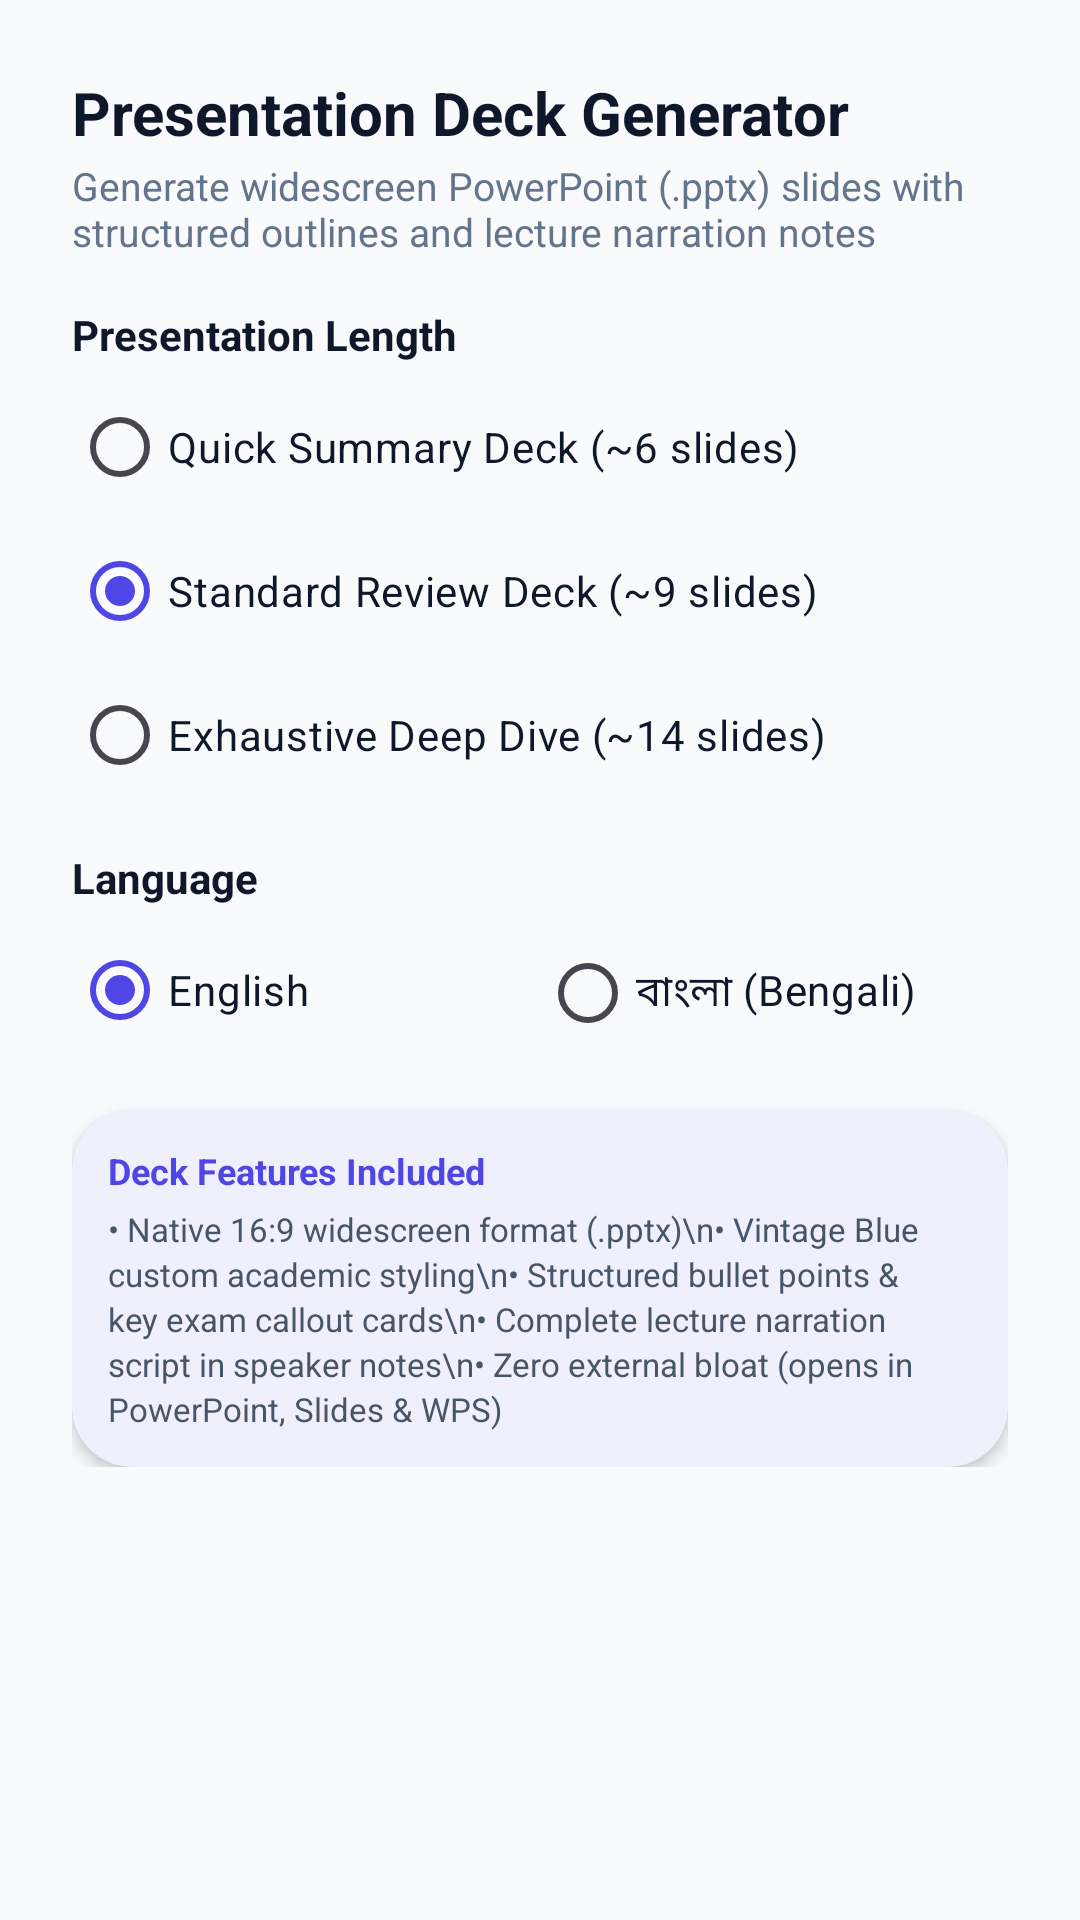

Layout XML and referenced resources for this Android screen:
<!-- AndroidManifest.xml: application theme Theme.ExamPrepAI -->
<!-- res/layout/dialog_generate_slides_options.xml -->
<?xml version="1.0" encoding="utf-8"?>
<androidx.core.widget.NestedScrollView xmlns:android="http://schemas.android.com/apk/res/android"
    xmlns:app="http://schemas.android.com/apk/res-auto"
    android:layout_width="match_parent"
    android:layout_height="wrap_content">

    <LinearLayout
        android:layout_width="match_parent"
        android:layout_height="wrap_content"
        android:orientation="vertical"
        android:padding="24dp">

        <TextView
            android:layout_width="match_parent"
            android:layout_height="wrap_content"
            android:text="Presentation Deck Generator"
            android:textSize="20sp"
            android:textStyle="bold"
            android:textColor="@color/on_surface" />

        <TextView
            android:layout_width="match_parent"
            android:layout_height="wrap_content"
            android:text="Generate widescreen PowerPoint (.pptx) slides with structured outlines and lecture narration notes"
            android:textSize="13sp"
            android:textColor="@color/on_surface_light"
            android:layout_marginTop="2dp" />

        
        <TextView
            android:layout_width="match_parent"
            android:layout_height="wrap_content"
            android:text="Presentation Length"
            android:textSize="14sp"
            android:textStyle="bold"
            android:textColor="@color/on_surface"
            android:layout_marginTop="16dp" />

        <RadioGroup
            android:id="@+id/rg_slides_detail"
            android:layout_width="match_parent"
            android:layout_height="wrap_content"
            android:orientation="vertical"
            android:layout_marginTop="4dp">

            <RadioButton
                android:id="@+id/rb_slides_summary"
                android:layout_width="match_parent"
                android:layout_height="wrap_content"
                android:text="Quick Summary Deck (~6 slides)"
                android:textColor="@color/on_surface" />

            <RadioButton
                android:id="@+id/rb_slides_standard"
                android:layout_width="match_parent"
                android:layout_height="wrap_content"
                android:text="Standard Review Deck (~9 slides)"
                android:checked="true"
                android:textColor="@color/on_surface" />

            <RadioButton
                android:id="@+id/rb_slides_exhaustive"
                android:layout_width="match_parent"
                android:layout_height="wrap_content"
                android:text="Exhaustive Deep Dive (~14 slides)"
                android:textColor="@color/on_surface" />
        </RadioGroup>

        
        <TextView
            android:layout_width="match_parent"
            android:layout_height="wrap_content"
            android:text="Language"
            android:textSize="14sp"
            android:textStyle="bold"
            android:textColor="@color/on_surface"
            android:layout_marginTop="14dp" />

        <RadioGroup
            android:id="@+id/rg_slides_lang"
            android:layout_width="match_parent"
            android:layout_height="wrap_content"
            android:orientation="horizontal"
            android:layout_marginTop="4dp">

            <RadioButton
                android:id="@+id/rb_slides_lang_en"
                android:layout_width="0dp"
                android:layout_height="wrap_content"
                android:layout_weight="1"
                android:text="English"
                android:checked="true"
                android:textColor="@color/on_surface" />

            <RadioButton
                android:id="@+id/rb_slides_lang_bn"
                android:layout_width="0dp"
                android:layout_height="wrap_content"
                android:layout_weight="1"
                android:text="বাংলা (Bengali)"
                android:textColor="@color/on_surface" />
        </RadioGroup>

        
        <com.google.android.material.card.MaterialCardView
            android:layout_width="match_parent"
            android:layout_height="wrap_content"
            android:layout_marginTop="16dp"
            style="@style/Widget.ExamPrep.Card">

            <LinearLayout
                android:layout_width="match_parent"
                android:layout_height="wrap_content"
                android:orientation="vertical"
                android:padding="12dp">

                <TextView
                    android:layout_width="match_parent"
                    android:layout_height="wrap_content"
                    android:text="Deck Features Included"
                    android:textSize="12sp"
                    android:textStyle="bold"
                    android:textColor="@color/primary" />

                <TextView
                    android:layout_width="match_parent"
                    android:layout_height="wrap_content"
                    android:text="• Native 16:9 widescreen format (.pptx)\n• Vintage Blue custom academic styling\n• Structured bullet points &amp; key exam callout cards\n• Complete lecture narration script in speaker notes\n• Zero external bloat (opens in PowerPoint, Slides &amp; WPS)"
                    android:textSize="11sp"
                    android:textColor="@color/on_surface_medium"
                    android:lineSpacingExtra="2dp"
                    android:layout_marginTop="4dp" />
            </LinearLayout>
        </com.google.android.material.card.MaterialCardView>

    </LinearLayout>
</androidx.core.widget.NestedScrollView>
<!-- resources referenced by this layout -->
<resources>
  <color name="on_surface">#0F172A</color>
  <color name="on_surface_light">#64748B</color>
  <color name="on_surface_medium">#475569</color>
  <color name="primary">#4F46E5</color>
  <style name="Widget.ExamPrep.Card" parent="Widget.Material3.CardView.Elevated">
          <item name="cardCornerRadius">20dp</item>
          <item name="cardElevation">3dp</item>
          <item name="strokeWidth">0dp</item>
          <item name="cardBackgroundColor">@color/surface</item>
      </style>
  <style name="Theme.ExamPrepAI" parent="Theme.Material3.Light.NoActionBar">
          <item name="colorPrimary">@color/primary</item>
          <item name="colorPrimaryDark">@color/primary_dark</item>
          <item name="colorPrimaryContainer">@color/primary_container</item>
          <item name="colorOnPrimaryContainer">@color/on_primary_container</item>
          <item name="colorAccent">@color/accent</item>
          <item name="colorOnPrimary">@color/on_primary</item>
          <item name="colorSecondary">@color/accent</item>
          <item name="colorSecondaryContainer">@color/accent_light</item>
          <item name="colorOnSecondaryContainer">@color/accent_dark</item>
          <item name="android:colorBackground">@color/background</item>
          <item name="colorSurface">@color/surface</item>
          <item name="colorOnSurface">@color/on_surface</item>
          <item name="colorSurfaceVariant">@color/surface_variant</item>
          <item name="colorError">@color/error</item>
          <item name="android:statusBarColor">@color/primary_dark</item>
          <item name="android:navigationBarColor">@color/surface</item>
      </style>
  <color name="surface">#FFFFFF</color>
  <color name="primary_dark">#3730A3</color>
  <color name="primary_container">#E0E7FF</color>
  <color name="on_primary_container">#312E81</color>
  <color name="accent">#E11D48</color>
  <color name="on_primary">#FFFFFF</color>
  <color name="accent_light">#FFE4E6</color>
  <color name="accent_dark">#9F1239</color>
  <color name="background">#F8FAFC</color>
  <color name="surface_variant">#F1F5F9</color>
  <color name="error">#DC2626</color>
</resources>
